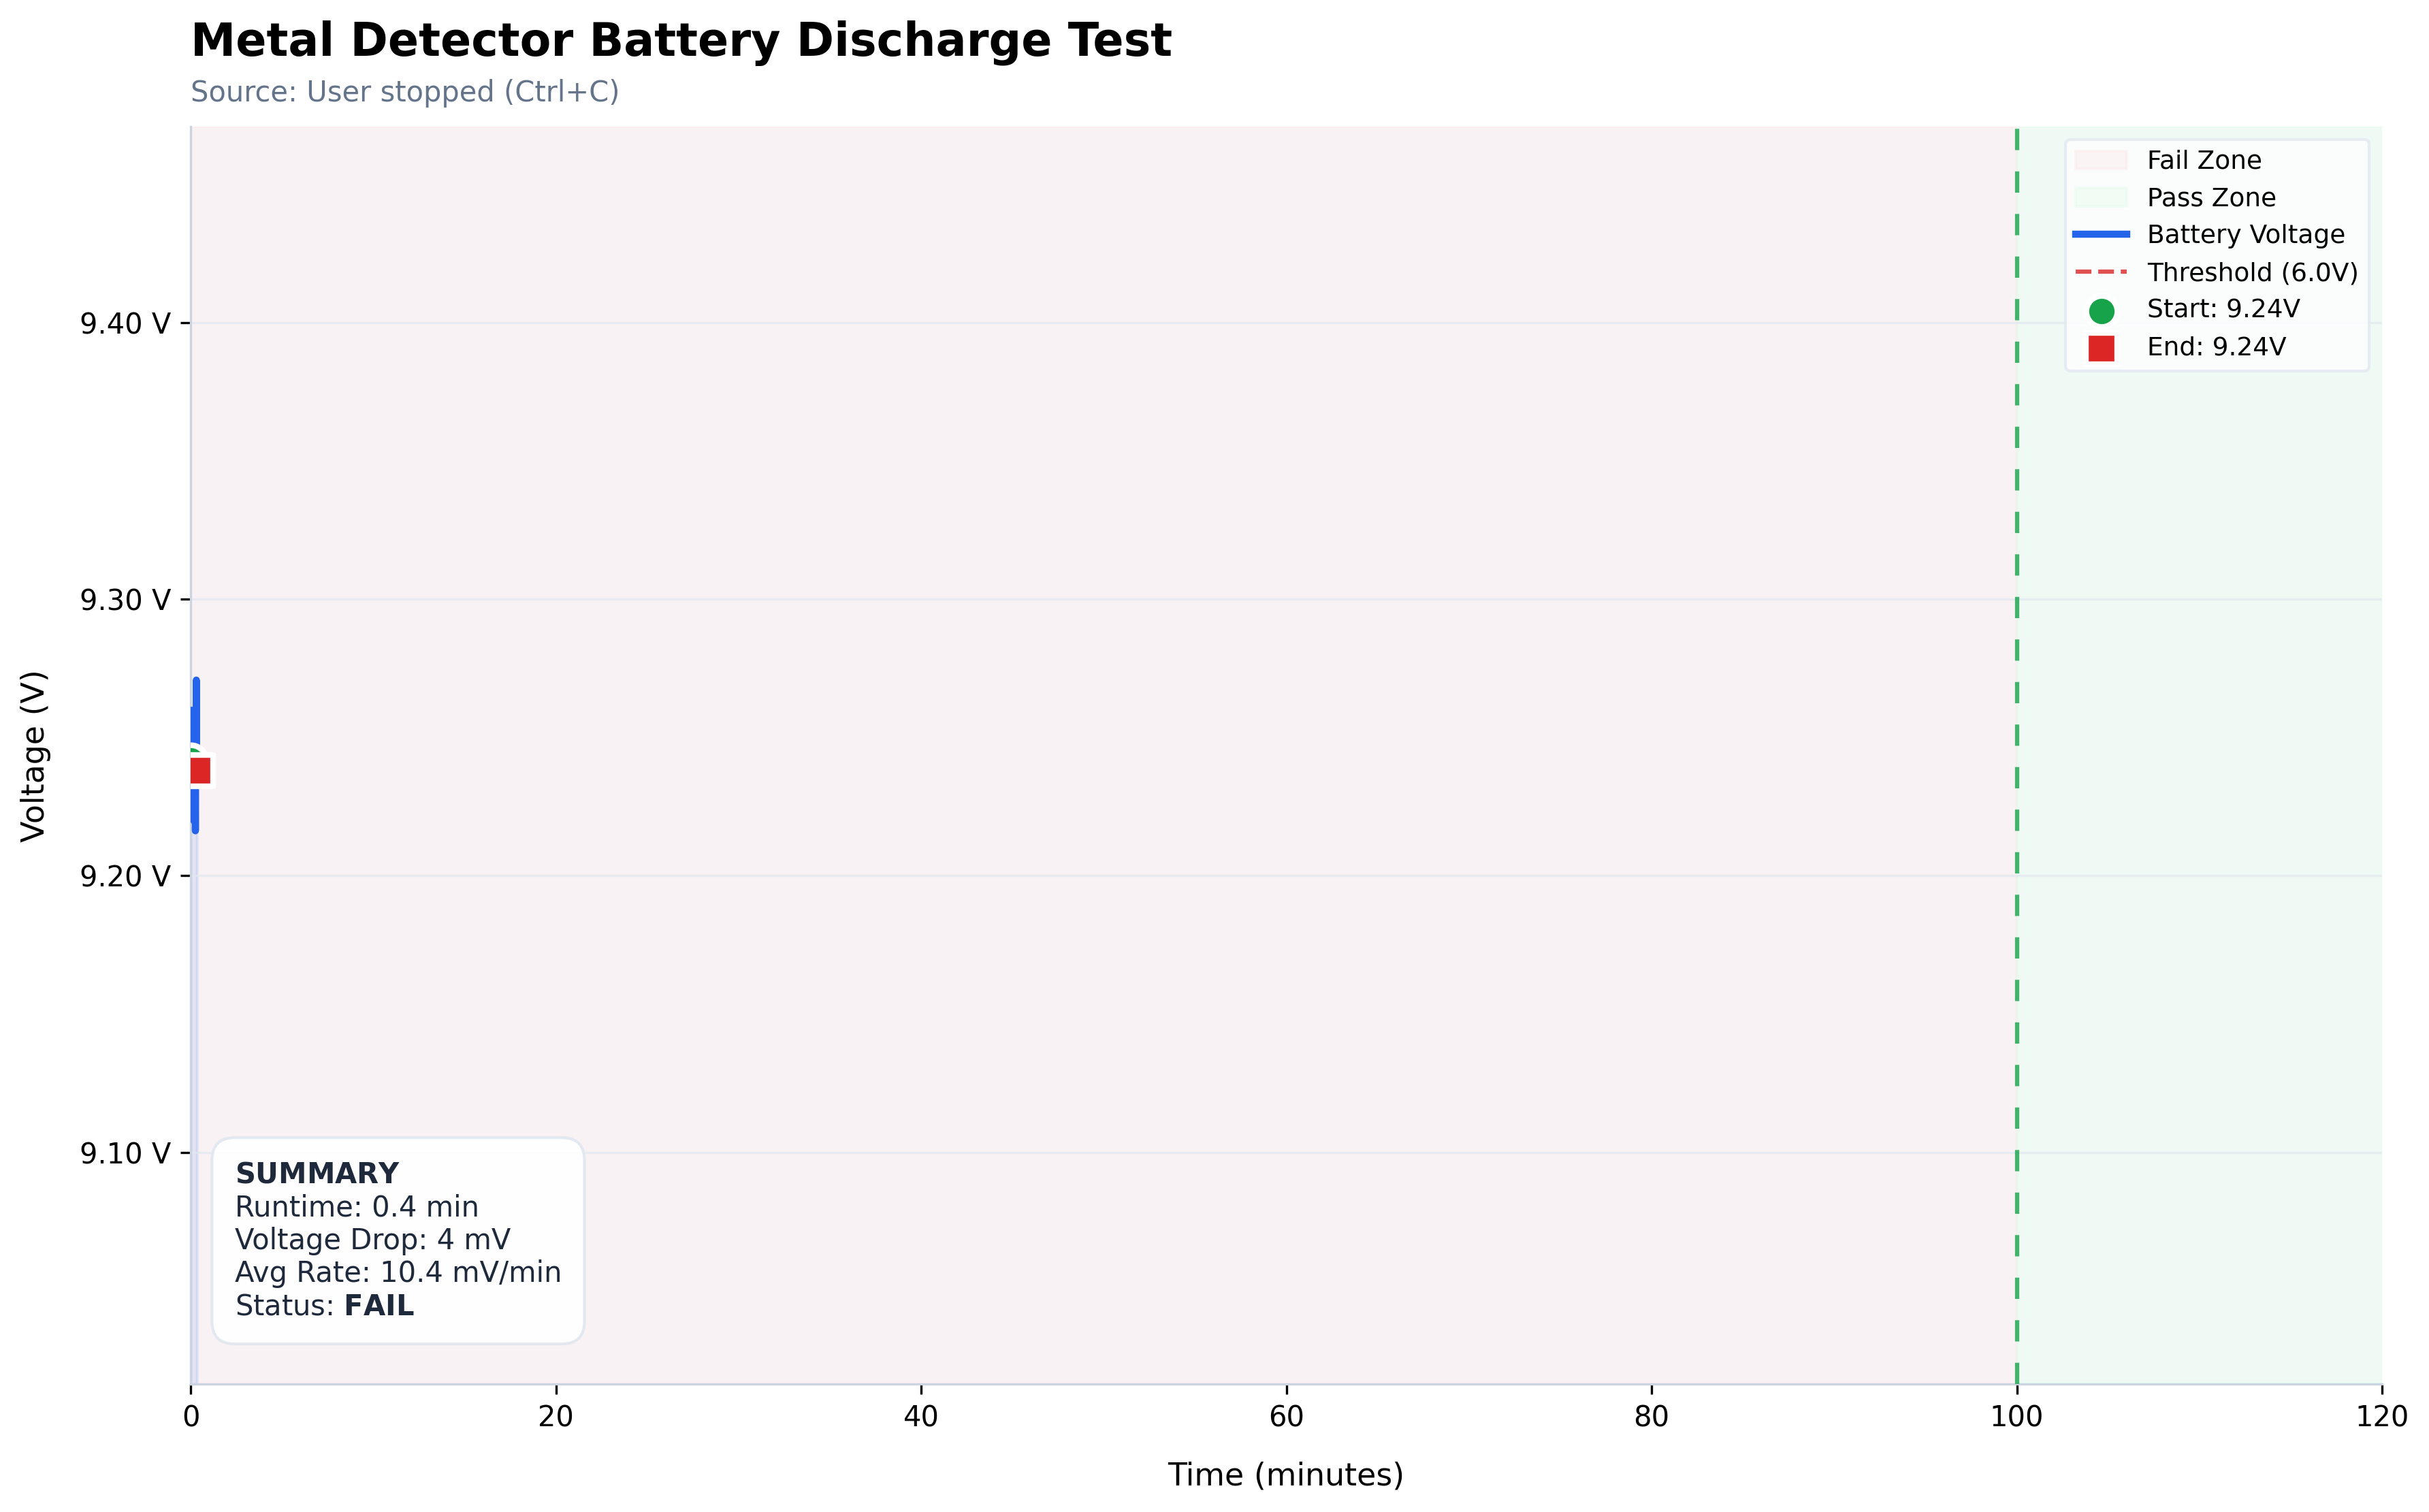

The table this chart was drawn from, first rows:
# Test: Metal Detector Battery Discharge…
# Date: 2026-01-21 11:27:26
# Threshold: 6.0V
# Pass criteria: > 100 min
#
elapsed_seconds, elapsed_minutes, voltage_V
0.0, 0.000, 9.242
1.0, 0.017, 9.223
2.0, 0.033, 9.234
3.0, 0.050, 9.26
4.0, 0.067, 9.256
5.0, 0.083, 9.234
6.0, 0.100, 9.256
7.0, 0.117, 9.249
8.0, 0.133, 9.249
9.0, 0.150, 9.249
10.0, 0.167, 9.22
11.0, 0.183, 9.234
12.0, 0.200, 9.245
13.0, 0.217, 9.249
14.0, 0.233, 9.245
15.0, 0.250, 9.216
16.0, 0.267, 9.256
17.0, 0.283, 9.249
18.0, 0.300, 9.271
19.0, 0.317, 9.245
20.0, 0.333, 9.234
21.0, 0.350, 9.238
